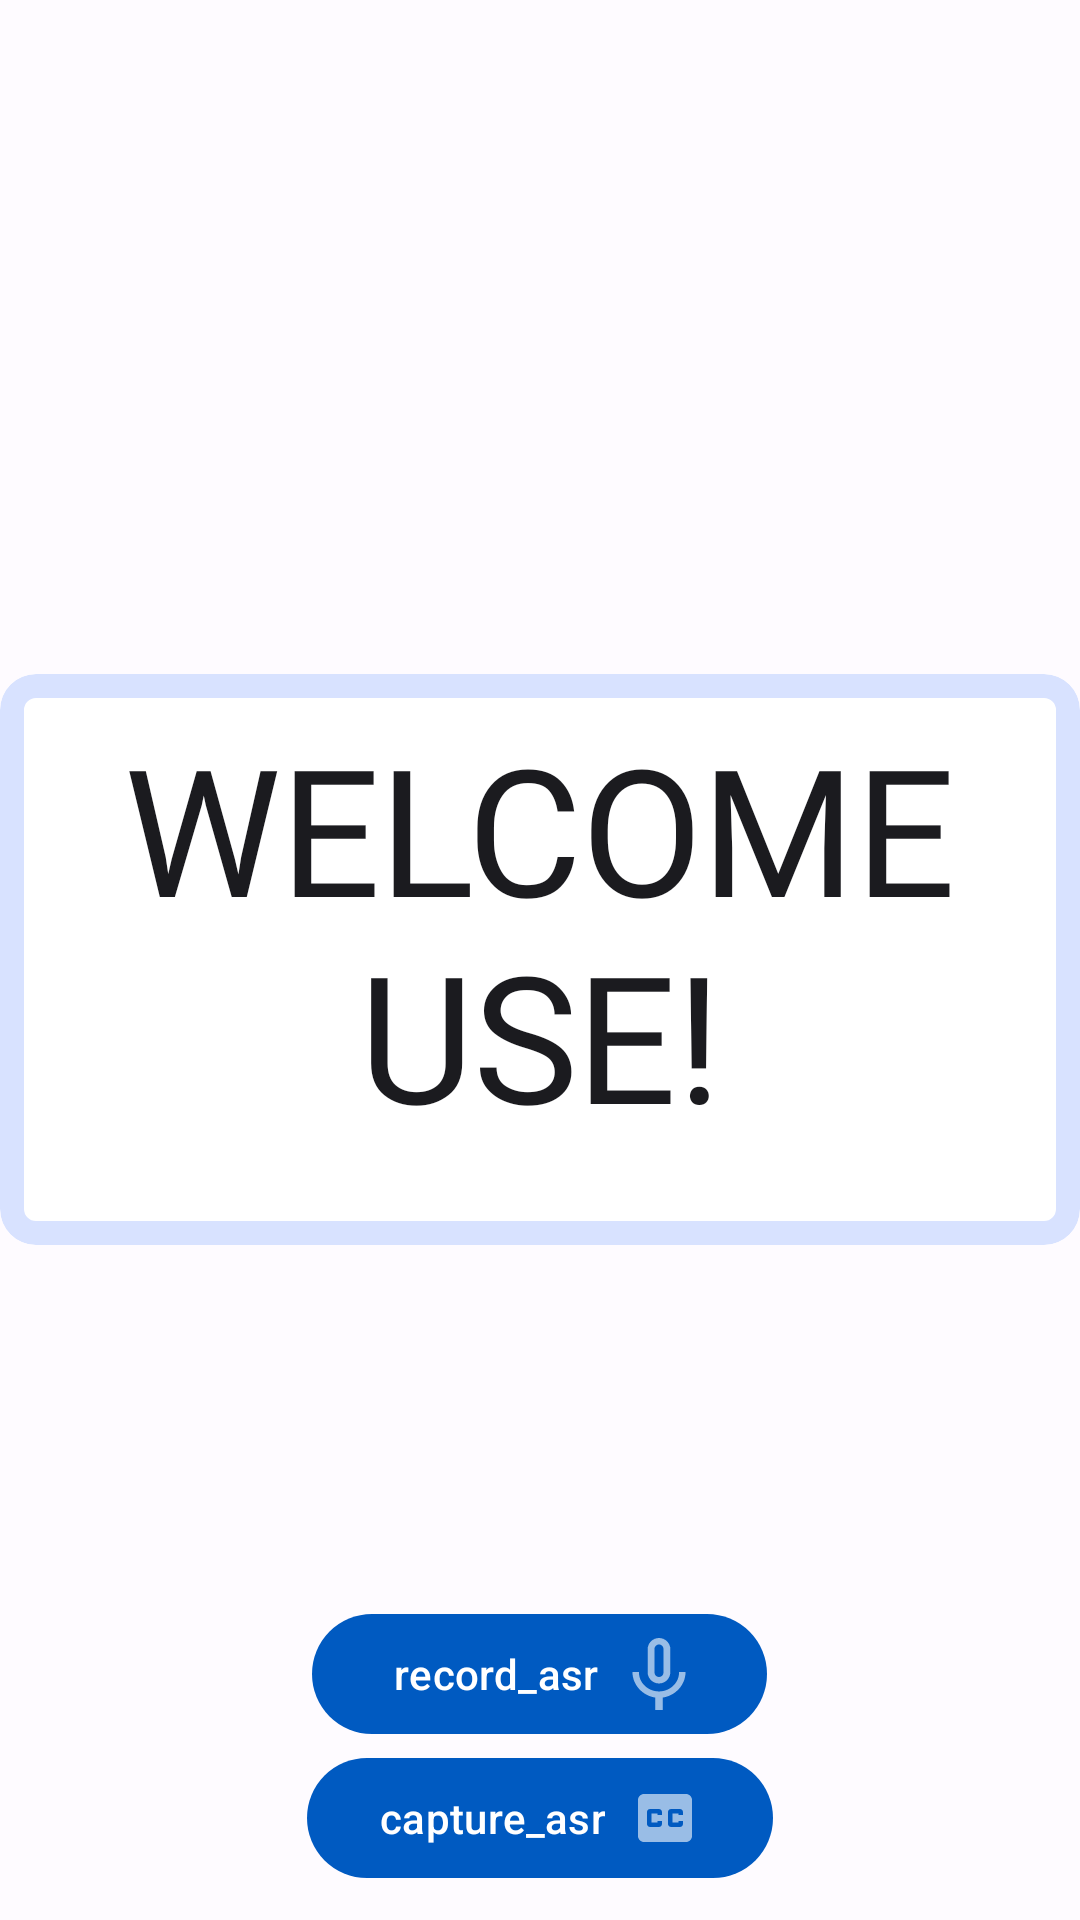

Produce the Android XML layout that renders to this screen, including the resource entries it uses.
<!-- AndroidManifest.xml: application theme YuyinTheme -->
<!-- res/layout/fragment_main.xml -->
<?xml version="1.0" encoding="utf-8"?>
<FrameLayout xmlns:android="http://schemas.android.com/apk/res/android"
    xmlns:tools="http://schemas.android.com/tools"
    android:layout_width="match_parent"
    android:layout_height="match_parent"
    xmlns:app="http://schemas.android.com/apk/res-auto"
    tools:context=".view.Main"
    android:theme="@style/YuyinTheme">

    <RelativeLayout
        android:layout_width="match_parent"
        android:layout_height="match_parent"
        android:orientation="vertical"
        android:theme="@style/YuyinTheme">


        <com.google.android.material.button.MaterialButton
            android:id="@+id/capture_asr_bt"

            android:layout_width="wrap_content"
            android:layout_height="wrap_content"

            android:layout_alignParentBottom="true"
            android:layout_centerHorizontal="true"
            android:layout_marginBottom="10dp"

            android:text="capture_asr"
            app:cornerRadius="30dp"
            app:icon="@drawable/ic_cap_asr"
            app:iconGravity="textEnd"
            app:iconSize="24sp" />

        <com.google.android.material.button.MaterialButton
            android:id="@+id/record_asr_bt"
            android:layout_width="wrap_content"
            android:layout_height="wrap_content"
            android:layout_above="@+id/capture_asr_bt"
            android:layout_centerHorizontal="true"
            android:text=" record_asr"
            app:cornerRadius="30dp"
            app:icon="@drawable/ic_record_asr"
            app:iconGravity="textEnd"
            app:iconSize="24sp" />

        <com.google.android.material.card.MaterialCardView
            android:id="@+id/welcome_card"
            android:layout_width="wrap_content"
            android:layout_height="wrap_content"
            android:layout_centerInParent="true"
            android:padding="@dimen/margin_large"
            app:strokeColor="?attr/colorPrimaryContainer"
            app:strokeWidth="@dimen/margin_normal">

            <LinearLayout
                android:layout_width="match_parent"
                android:layout_height="match_parent"
                android:layout_margin="@dimen/margin_large"
                android:orientation="vertical"
                android:theme="@style/YuyinTheme">

                <com.google.android.material.textview.MaterialTextView
                    android:id="@+id/text_welcome"
                    android:layout_width="match_parent"
                    android:layout_height="wrap_content"
                    android:gravity="center"
                    android:text="@string/welcome_sentence"
                    android:textAllCaps="true"
                    android:textAppearance="@style/TextAppearance.SmileyFontHeadline2"
                    android:textColor="?attr/colorOnBackground" />

                <com.google.android.material.textview.MaterialTextView
                    android:id="@+id/text_appInfo"
                    android:layout_width="match_parent"
                    android:layout_height="wrap_content"
                    android:layout_gravity="center"
                    android:gravity="center"
                    android:textAppearance="@style/TextAppearance.Material3.BodyMedium"
                    android:textColor="?attr/colorOnBackground" />
            </LinearLayout>


        </com.google.android.material.card.MaterialCardView>


    </RelativeLayout>


</FrameLayout>
<!-- resources referenced by this layout -->
<resources>
  <dimen name="margin_large">12dp</dimen>
  <dimen name="margin_normal">8dp</dimen>
  <!-- drawable ic_cap_asr (drawable-anydpi) -->
  <vector xmlns:android="http://schemas.android.com/apk/res/android"
      android:width="50dp"
      android:height="50dp"
      android:viewportWidth="24"
      android:viewportHeight="24"
      android:tint="@android:color/primary_text_dark_nodisable"
      android:alpha="0.6">
    <group android:scaleX="1"
        android:scaleY="1"
        android:translateX="0"
        android:translateY="0">
      <path
          android:fillColor="@android:color/primary_text_dark_nodisable"
          android:pathData="M19,4L5,4c-1.11,0 -2,0.9 -2,2v12c0,1.1 0.89,2 2,2h14c1.1,0 2,-0.9 2,-2L21,6c0,-1.1 -0.9,-2 -2,-2zM11,11L9.5,11v-0.5h-2v3h2L9.5,13L11,13v1c0,0.55 -0.45,1 -1,1L7,15c-0.55,0 -1,-0.45 -1,-1v-4c0,-0.55 0.45,-1 1,-1h3c0.55,0 1,0.45 1,1v1zM18,11h-1.5v-0.5h-2v3h2L16.5,13L18,13v1c0,0.55 -0.45,1 -1,1h-3c-0.55,0 -1,-0.45 -1,-1v-4c0,-0.55 0.45,-1 1,-1h3c0.55,0 1,0.45 1,1v1z"/>
    </group>
  </vector>
  <!-- drawable ic_record_asr (drawable-anydpi) -->
  <vector xmlns:android="http://schemas.android.com/apk/res/android"
      android:width="50dp"
      android:height="50dp"
      android:viewportWidth="24"
      android:viewportHeight="24"
      android:tint="?attr/colorOnPrimary"
      android:alpha="0.6">
    <group android:scaleX="1.2631578"
        android:scaleY="1.2631578"
        android:translateX="-3.1578948"
        android:translateY="-2.5263157">
      <path
          android:fillColor="@android:color/primary_text_dark_nodisable"
          android:pathData="M12,14c1.66,0 2.99,-1.34 2.99,-3L15,5c0,-1.66 -1.34,-3 -3,-3S9,3.34 9,5v6c0,1.66 1.34,3 3,3zM10.8,4.9c0,-0.66 0.54,-1.2 1.2,-1.2 0.66,0 1.2,0.54 1.2,1.2l-0.01,6.2c0,0.66 -0.53,1.2 -1.19,1.2 -0.66,0 -1.2,-0.54 -1.2,-1.2L10.8,4.9zM17.3,11c0,3 -2.54,5.1 -5.3,5.1S6.7,14 6.7,11L5,11c0,3.41 2.72,6.23 6,6.72L11,21h2v-3.28c3.28,-0.48 6,-3.3 6,-6.72h-1.7z"/>
    </group>
  </vector>
  <string name="welcome_sentence">welcome use!</string>
  <style name="TextAppearance.SmileyFontHeadline2" parent="TextAppearance.MaterialComponents.Headline2">
          <item name="fontFamily">@font/smiley</item>
          <item name="android:fontFamily">@font/smiley</item>
          <item name="android:textSize">59sp</item>
      </style>
  <color name="md_theme_light_primary">#005AC1</color>
  <color name="md_theme_light_onPrimary">#FFFFFF</color>
  <color name="md_theme_light_primaryContainer">#D8E2FF</color>
  <color name="md_theme_light_onPrimaryContainer">#001A41</color>
  <color name="md_theme_light_secondary">#575E71</color>
  <color name="md_theme_light_onSecondary">#FFFFFF</color>
  <color name="md_theme_light_secondaryContainer">#DBE2F9</color>
  <color name="md_theme_light_onSecondaryContainer">#141B2C</color>
  <color name="md_theme_light_tertiary">#715573</color>
  <color name="md_theme_light_onTertiary">#FFFFFF</color>
  <color name="md_theme_light_tertiaryContainer">#FBD7FC</color>
  <color name="md_theme_light_onTertiaryContainer">#29132D</color>
  <color name="md_theme_light_error">#BA1A1A</color>
  <color name="md_theme_light_errorContainer">#FFDAD6</color>
  <color name="md_theme_light_onError">#FFFFFF</color>
  <color name="md_theme_light_onErrorContainer">#410002</color>
  <color name="md_theme_light_background">#FEFBFF</color>
  <color name="md_theme_light_onBackground">#1B1B1F</color>
  <color name="md_theme_light_surface">#FFFFFF</color>
  <color name="md_theme_light_onSurface">#1B1B1F</color>
  <color name="md_theme_light_surfaceVariant">#E1E2EC</color>
  <color name="md_theme_light_onSurfaceVariant">#44474F</color>
  <color name="md_theme_light_outline">#74777F</color>
  <color name="md_theme_light_inverseOnSurface">#F2F0F4</color>
  <color name="md_theme_light_inverseSurface">#303033</color>
  <color name="md_theme_light_inversePrimary">#ADC6FF</color>
</resources>
